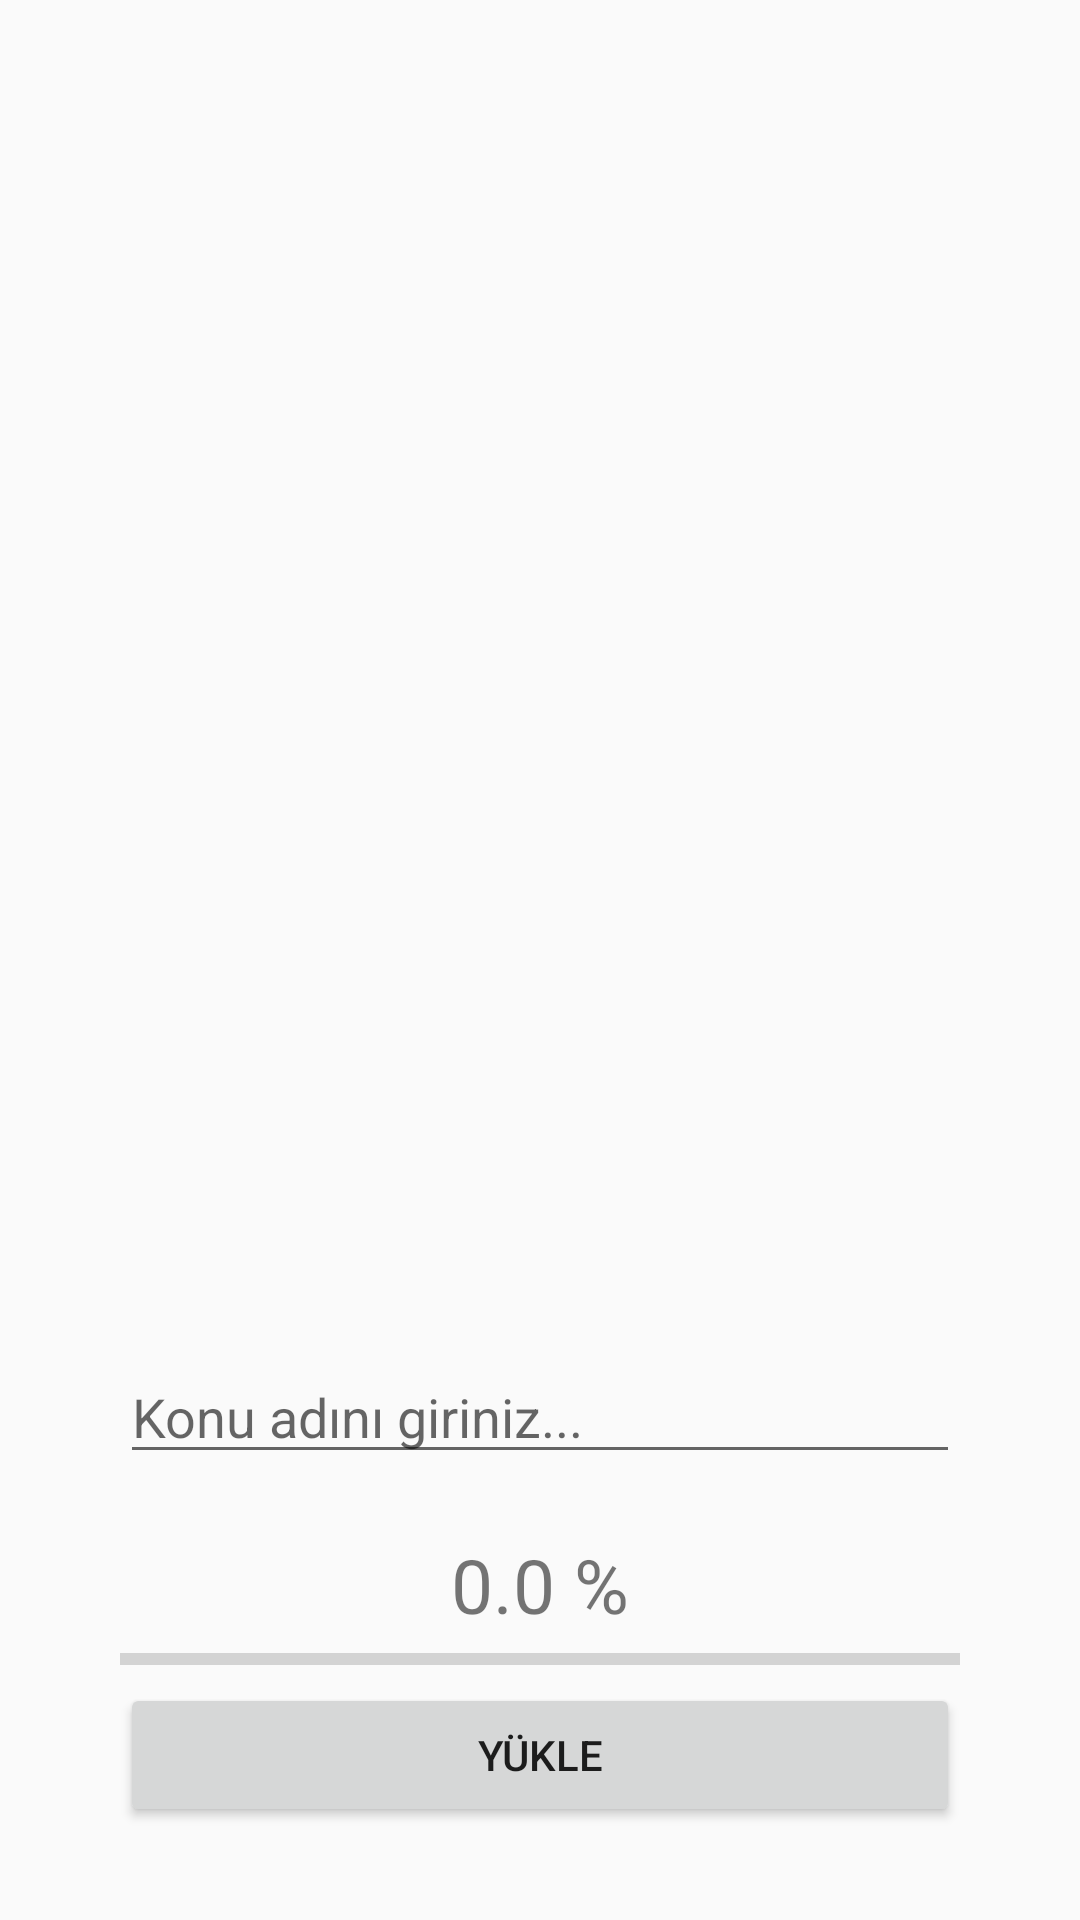

Android layout source for this screen:
<!-- AndroidManifest.xml: application theme Theme.OgrenciDestekApp -->
<!-- res/layout/activity_photo_screen.xml -->
<?xml version="1.0" encoding="utf-8"?>
<RelativeLayout xmlns:android="http://schemas.android.com/apk/res/android"
    xmlns:app="http://schemas.android.com/apk/res-auto"
    xmlns:tools="http://schemas.android.com/tools"
    android:layout_width="match_parent"
    android:layout_height="match_parent"
    tools:context=".Photo_Screen">

    <ImageView
        android:layout_width="match_parent"
        android:layout_height="450dp"
        android:src="@drawable/ic_image3"
        android:scaleType="fitXY"
        android:id="@+id/imageViewAdd"
        />

    <EditText
        android:id="@+id/inputImageName"
        android:layout_width="match_parent"
        android:layout_height="wrap_content"
        android:layout_below="@id/imageViewAdd"
        android:layout_marginLeft="40dp"
        android:layout_marginRight="40dp"
        android:hint="Konu adını giriniz..." />

    <TextView
        android:layout_width="match_parent"
        android:layout_height="wrap_content"
        android:id="@+id/textViewProgress"
        android:layout_below="@id/inputImageName"
        android:text="0.0 %"
        android:gravity="center"
        android:textSize="25dp"
        android:layout_marginTop="20dp"
        />
    
    <ProgressBar
        android:layout_width="match_parent"
        android:layout_height="wrap_content"
        android:id="@+id/progressBarPhoto"
        style="@style/Widget.AppCompat.ProgressBar.Horizontal"
        android:layout_below="@id/textViewProgress"
        android:layout_marginLeft="40dp"
        android:layout_marginRight="40dp"
        />

    <Button
        android:id="@+id/btnUpload"
        android:layout_width="match_parent"
        android:layout_height="wrap_content"
        android:layout_below="@id/progressBarPhoto"
        android:layout_marginLeft="40dp"
        android:layout_marginRight="40dp"
        android:text="Yükle" />



</RelativeLayout>
<!-- resources referenced by this layout -->
<resources>
  <style name="Theme.OgrenciDestekApp" parent="Theme.AppCompat.DayNight.NoActionBar">
          
          <item name="colorPrimary">@color/green_blue</item>
          <item name="colorPrimaryVariant">@color/purple_700</item>
          <item name="colorOnPrimary">@color/white</item>
          
          <item name="colorSecondary">@color/teal_200</item>
          <item name="colorSecondaryVariant">@color/teal_700</item>
          <item name="colorOnSecondary">@color/black</item>
          
          <item name="android:statusBarColor">?attr/colorPrimaryVariant</item>
          
      </style>
  <color name="green_blue">#0A3D62</color>
  <color name="purple_700">#FF3700B3</color>
  <color name="white">#FFFFFFFF</color>
  <color name="teal_200">#FF03DAC5</color>
  <color name="teal_700">#FF018786</color>
  <color name="black">#FF000000</color>
</resources>
